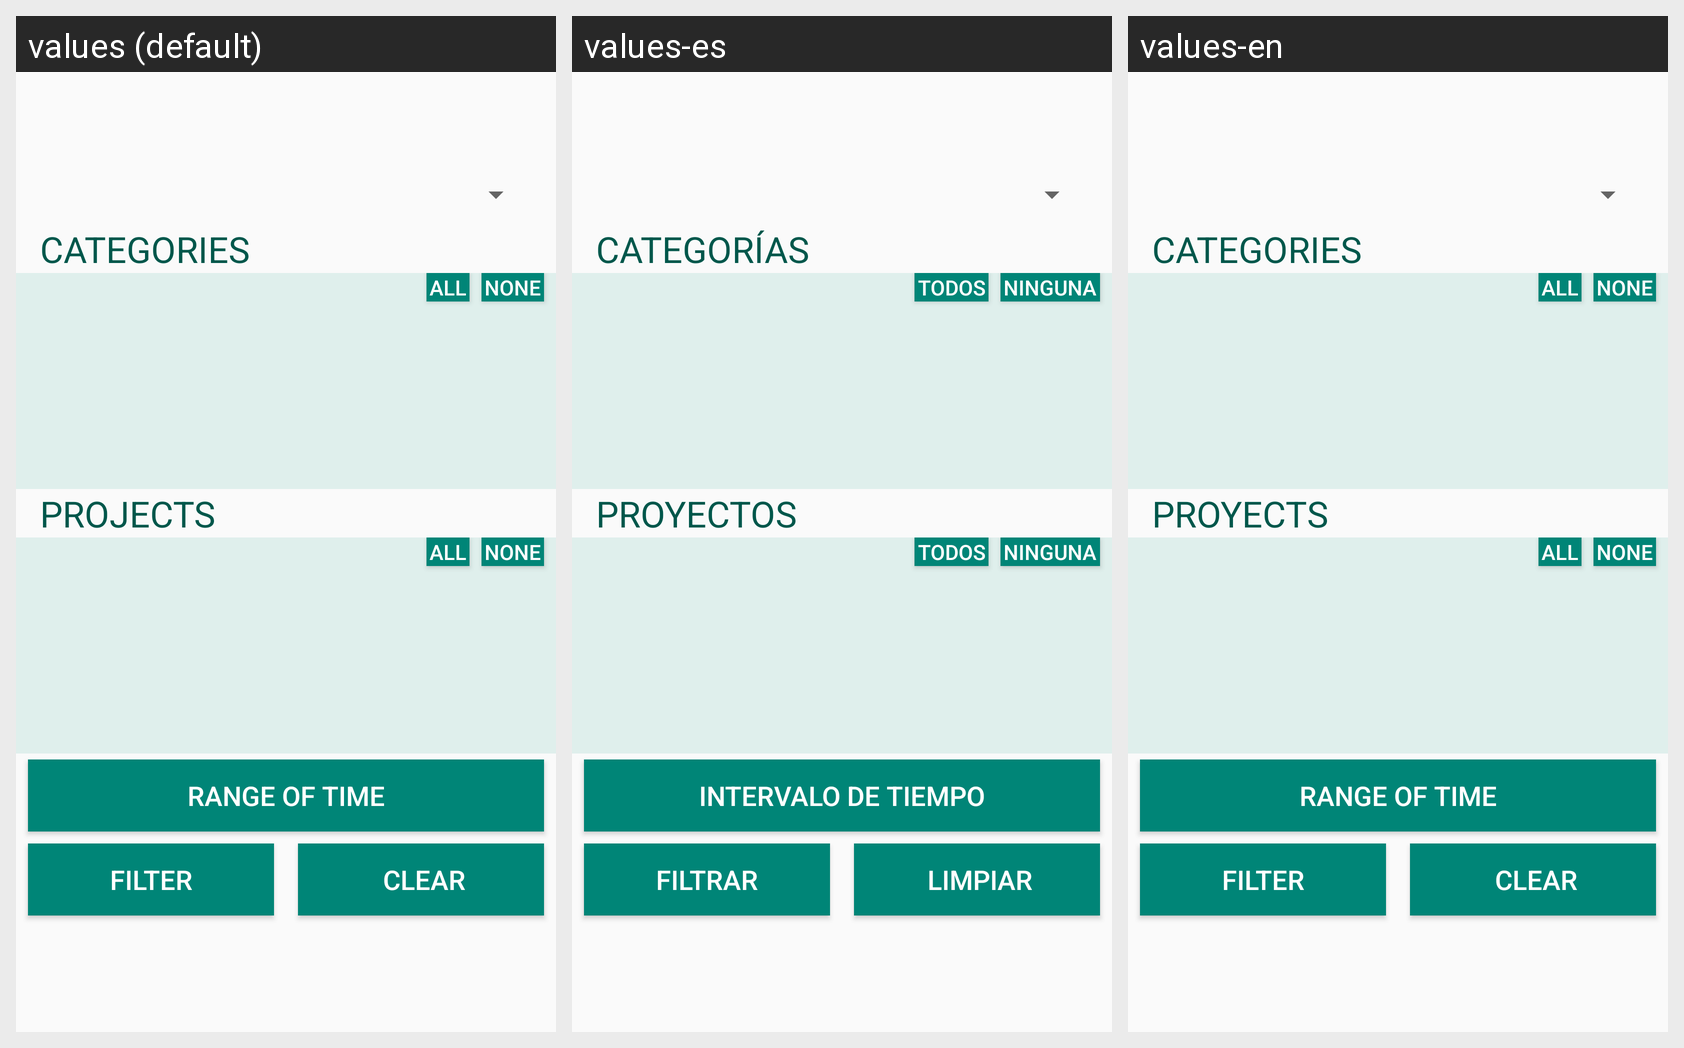

The same Android screen rendered under several of its app's locales, left to right. List the strings drawn on it with the default value and each locale's translation.
Android screen res/layout/activity_filter_all_task.xml rendered under 3 locales, left to right: values (default), values-es, values-en. Device: Nexus 5 (rendered at 1080×1920; each locale shown at half size, 540×960, under a caption strip naming it); theme AppTheme.
Strings drawn on this screen, with the default value and each locale's value (text and hints the layout hard-codes, and strings that could not be matched under every locale, appear in the picture but are not listed):

categories
  values: Categories
  values-es: Categorías
  values-en: Categories  [not translated; the default value is used]

none
  values: NONE
  values-es: NINGUNA
  values-en: NONE  [not translated; the default value is used]

TODOS
  values: ALL
  values-es: TODOS
  values-en: ALL

proyects
  values: PROJECTS
  values-es: PROYECTOS
  values-en: PROYECTS

RangeOfTime
  values: Range of time
  values-es: Intervalo de tiempo
  values-en: Range of time  [not translated; the default value is used]

filter
  values: Filter
  values-es: Filtrar
  values-en: Filter  [not translated; the default value is used]

clear
  values: clear
  values-es: Limpiar
  values-en: clear  [not translated; the default value is used]
